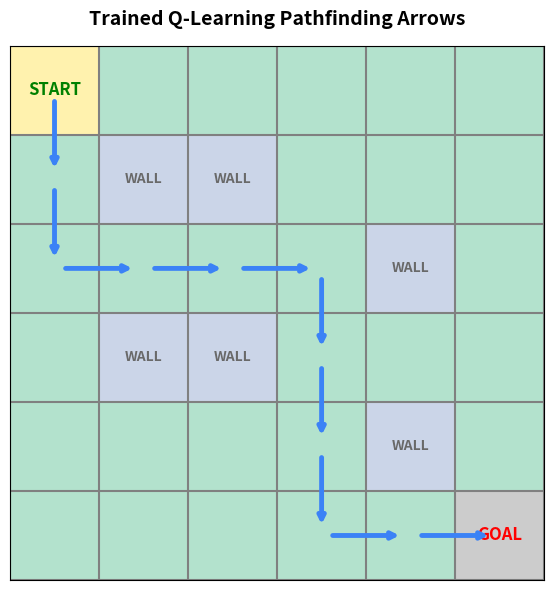

Recreate this plot in Python.
# ---
# title: "Reinforcement Learning Q-Maze Solver"
# description: "Tabular Q-learning agent training in a stateful Gridworld maze environment. Visualizes cumulative episode rewards and the learned path arrow grid."
# category: "AI"
# tags: ["Q-Learning", "Reinforcement Learning", "Pathfinding", "Matplotlib"]
# date: "2026-06-26"
# metrics:
#   Grid World: "6x6"
#   Episodes: "300"
#   Path Steps: "10"
# ---

# %% [markdown]
# # Reinforcement Learning Q-Maze Pathfinding
# 
# This notebook implements a tabular Q-learning Reinforcement Learning (RL) agent that learns to solve a 6x6 gridworld maze with obstacles. We define reward penalties for walls/states, train the agent over 300 episodes, and plot the learned path.

# %%
import numpy as np
import matplotlib.pyplot as plt

# 1. Define Maze Gridworld Environment
GRID_SIZE = 6
START = (0, 0)
GOAL = (5, 5)

# Obstacle coordinates (walls)
OBSTACLES = {
    (1, 1), (1, 2), (2, 4), (3, 1), (3, 2), (4, 4)
}

# Actions: 0=Up, 1=Right, 2=Down, 3=Left
ACTIONS = [(-1, 0), (0, 1), (1, 0), (0, -1)]

def get_next_state(state, action_idx):
    move = ACTIONS[action_idx]
    next_s = (state[0] + move[0], state[1] + move[1])
    
    # Check boundaries
    if next_s[0] < 0 or next_s[0] >= GRID_SIZE or next_s[1] < 0 or next_s[1] >= GRID_SIZE:
        return state # hit border, stay in place
    # Check obstacles
    if next_s in OBSTACLES:
        return state # hit wall, stay in place
    return next_s

def get_reward(state):
    if state == GOAL:
        return 10.0
    return -0.1 # tiny penalty per step to encourage shortest path

# %% [markdown]
# ## Tabular Q-Learning Agent Training
# 
# We initialize the Q-Table of shape `(GRID_SIZE, GRID_SIZE, 4)` to zeros. The agent explores the maze using an epsilon-greedy policy, updating the values using Bellman's equation:
# 
# $$Q(s, a) \leftarrow Q(s, a) + \alpha [R + \gamma \max_{a'} Q(s', a') - Q(s, a)]$$

# %%
# Hyperparameters
alpha = 0.1
gamma = 0.95
epsilon = 0.2
episodes = 300

Q = np.zeros((GRID_SIZE, GRID_SIZE, 4))
episode_rewards = []

for ep in range(episodes):
    state = START
    total_reward = 0
    steps = 0
    
    # Decay epsilon
    eps = max(0.01, epsilon * (1 - ep / episodes))
    
    while state != GOAL and steps < 100:
        # Action selection (epsilon-greedy)
        if np.random.rand() < eps:
            action_idx = np.random.choice(4)
        else:
            action_idx = np.argmax(Q[state[0], state[1]])
            
        next_state = get_next_state(state, action_idx)
        reward = get_reward(next_state)
        
        # Bellman update
        best_next_q = np.max(Q[next_state[0], next_state[1]])
        Q[state[0], state[1], action_idx] += alpha * (reward + gamma * best_next_q - Q[state[0], state[1], action_idx])
        
        state = next_state
        total_reward += reward
        steps += 1
        
    episode_rewards.append(total_reward)

print(f"Agent trained for {episodes} episodes.")
print(f"Final Episode Reward: {episode_rewards[-1]:.2f}")

# %% [markdown]
# ## Path Extraction & Grid Map Visualization
# 
# We trace the optimal path from the learned Q-Table and plot the maze grid. Green represents the start, Red represents the goal, and Blue arrows show the learned optimal navigation path.

# %%
# Extract optimal path
state = START
optimal_path = [state]
steps = 0
while state != GOAL and steps < 50:
    action_idx = np.argmax(Q[state[0], state[1]])
    state = get_next_state(state, action_idx)
    optimal_path.append(state)
    steps += 1

print(f"Learned Path Steps: {len(optimal_path)-1}")
print("Path Coordinates:", optimal_path)

# %%
# Plot Maze grid with Matplotlib
grid_map = np.zeros((GRID_SIZE, GRID_SIZE))

# Mark elements
for obs in OBSTACLES:
    grid_map[obs[0], obs[1]] = 1 # Walls
grid_map[START[0], START[1]] = 2 # Start
grid_map[GOAL[0], GOAL[1]] = 3 # Goal

fig, ax = plt.subplots(figsize=(6, 6))
# Show grid
ax.imshow(grid_map, cmap='Pastel2')

# Annotate Start and Goal
ax.text(START[1], START[0], 'START', ha='center', va='center', color='green', fontweight='bold', fontsize=12)
ax.text(GOAL[1], GOAL[0], 'GOAL', ha='center', va='center', color='red', fontweight='bold', fontsize=12)

# Draw Grid lines
ax.set_xticks(np.arange(-.5, GRID_SIZE, 1), minor=True)
ax.set_yticks(np.arange(-.5, GRID_SIZE, 1), minor=True)
ax.grid(which='minor', color='gray', linestyle='-', linewidth=1.5)
ax.tick_params(which='both', bottom=False, left=False, labelbottom=False, labelleft=False)

# Overlay learned path arrow indicators
for i in range(len(optimal_path) - 1):
    curr = optimal_path[i]
    nxt = optimal_path[i+1]
    
    # Calculate arrow vector
    dx = nxt[1] - curr[1]
    dy = nxt[0] - curr[0]
    
    # Draw arrow from center of cell to next cell
    ax.annotate(
        "", 
        xy=(nxt[1], nxt[0]), 
        xytext=(curr[1], curr[0]),
        arrowprops=dict(arrowstyle="->", color="#3b82f6", lw=3.5, shrinkA=8, shrinkB=8)
    )

# Mark walls
for obs in OBSTACLES:
    ax.text(obs[1], obs[0], 'WALL', ha='center', va='center', color='dimgray', fontweight='bold', fontsize=10)

plt.title("Trained Q-Learning Pathfinding Arrows", fontsize=14, fontweight='bold', pad=15)
plt.tight_layout()
plt.show()
